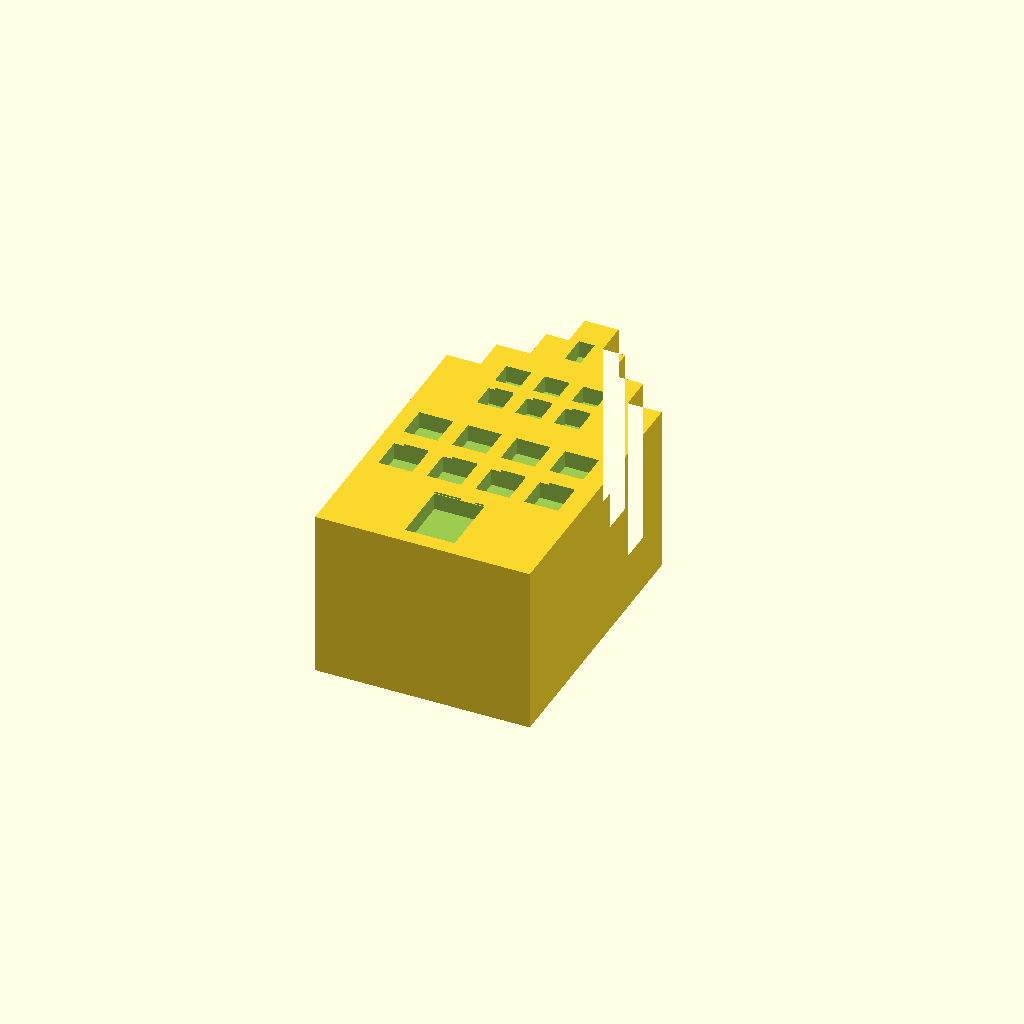
Cell 1: the model at its default parameters.
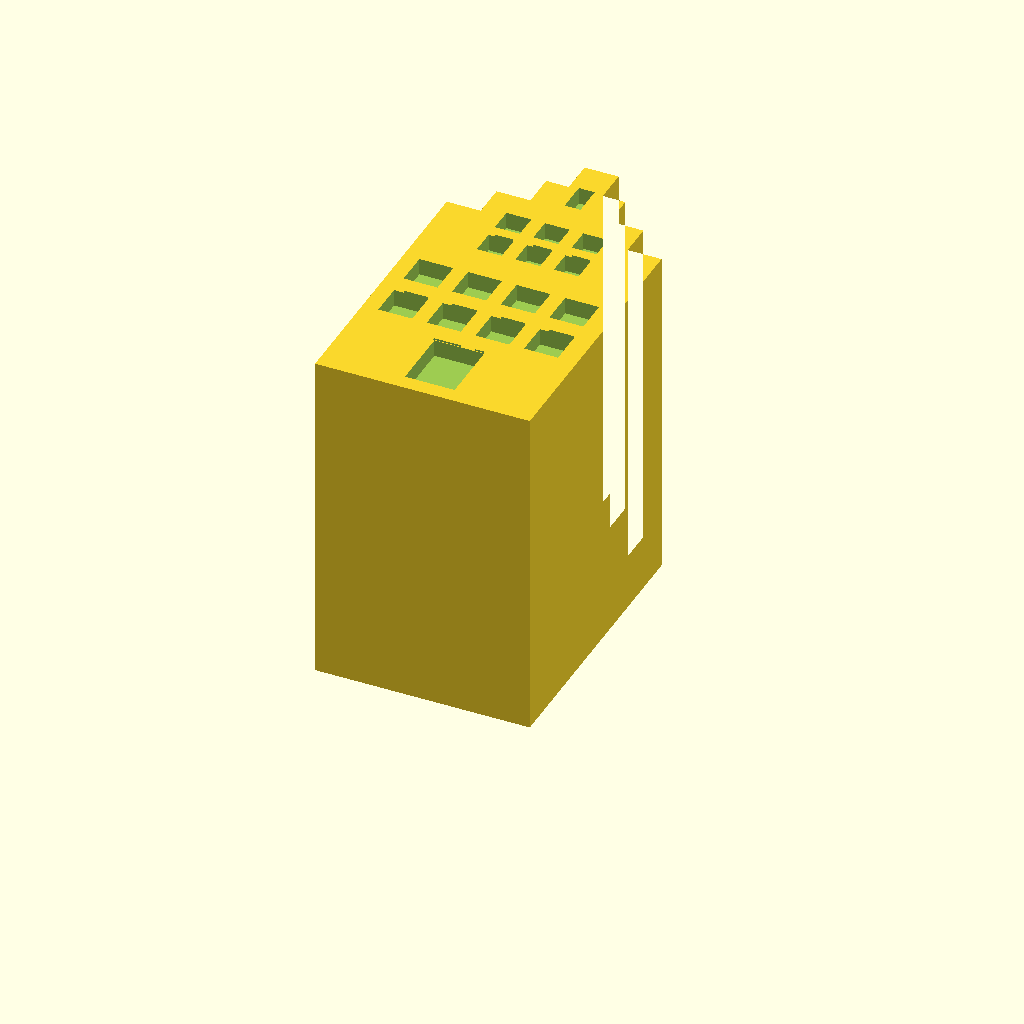
Cell 2 — depth set to 30, the other parameters unchanged.
All cells are drawn from one camera (rotation 55°, 0°, 25°, orthographic, colour scheme Cornfield), so only the parameter changes between them.
The OpenSCAD source (Tech_AI_Digital/02_Source_Files/10_Digital_Skills_Academy.scad):
// Building miniatures — Tech, AI & Digital
// Units: millimetres. X = width; Y = facade height; Z = depth.
// Print flat on the back at Z=0. Front Z=15; recesses are 1.5 mm deep.
$fn=96;
depth=15;
recess=1.5;
module rect(x,y,w,h) { translate([x,y]) square([w,h]); }
module disc(x,y,r) { translate([x,y]) circle(r=r); }
module rr(x,y,w,h,r=1) { hull() for(a=[x+r,x+w-r],b=[y+r,y+h-r]) disc(a,b,r); }
module stroke(a,b,w=1.4) { hull() {disc(a[0],a[1],w/2);disc(b[0],b[1],w/2);} }
module ring(x,y,r,w=1.4) { difference(){disc(x,y,r);disc(x,y,r-w);} }
module framed(x,y,w,h,t=1.4) { difference(){rect(x,y,w,h);rect(x+t,y+t,w-2*t,h-2*t);} }
module arrow(a,b,w=1.5) { v=b-a; u=v/norm(v); n=[-u[1],u[0]]; tip=b; neck=b-u*2.8; stroke(a,neck,w); polygon([tip,neck+n*1.9,neck-n*1.9]); }
module building(){difference(){linear_extrude(height=depth) silhouette();translate([0,0,depth-recess]) linear_extrude(height=recess+0.2) details();}}
building();

module silhouette(){polygon([[0,0],[19,0],[19,25],[16,25],[16,28],[13,28],[13,31],[11,31],[11,34],[8,34],[8,31],[6,31],[6,28],[3,28],[3,25],[0,25]]);}
module details(){
 rect(7.3,1.4,4.4,5.6);
 for(x=[1.4,5.7,10.0,14.3],y=[9,13.8]) rect(x,y,3.0,3.0);
 for(x=[5.0,8.4,11.8],y=[20.0,23.4]) rect(x,y,2.2,2.2);
 rect(8.8,28.5,1.4,2.7);
}
Parameter table extracted from the source (name, type, default, range or options):
depth: number, default 15
recess: number, default 1.5
